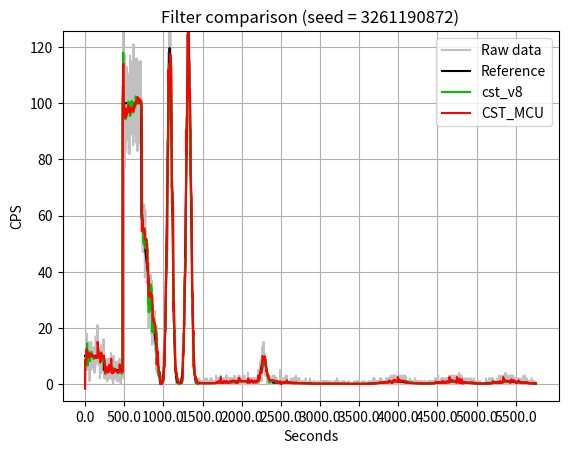

Write Python code to recreate this figure.
import math, random, sys
import numpy as np
import matplotlib.pyplot as plt

# Centered significance test
# DOI: 10.1109/tns.2016.2601785
def cst(array):
    max_window_size = 64

    output = []
    event_buf = np.zeros(max_window_size, dtype=int)
    buf_head = 0
    lambda_cur = 0
    lambda_prev = 0
    sigma_cur = 0
    sigma_prev = 0

    l_t = int(max_window_size / 2)
    t_a = 1.0

    for idx, sample in enumerate(array):
        L = 0
        event_buf[buf_head] = sample
        buf_idx = buf_head
        event_sum = sample

        for i in range(1, l_t):
            buf_idx -= 1
            if buf_idx < 0:
                buf_idx = max_window_size - 1

            event_sum += event_buf[buf_idx]
            lambda_cur = event_sum / (i+1)
            sigma_cur = lambda_cur / (i+1)

            if ((lambda_cur - lambda_prev)**2) > (t_a**2 * (sigma_cur + sigma_prev)):
                L += 1

        l_t = l_t - L + 1
        lambda_prev = lambda_cur
        sigma_prev = sigma_cur
        buf_head += 1
        if buf_head >= max_window_size:
            buf_head = 0

        output.append(lambda_cur)

    return output

def cst_mcu(array):
    t_a = 0x0100 # for n in $(seq 0 4095); do printf "0x%04X " $n; echo "sqrt($n/256)" | bc -l; done
    size_max = 64 # keep this value at 64 or lower

    beta = 2

    event_buf = np.zeros(size_max, dtype=int)
    event_idx = 0 # starting value doesn't matter, safe to skip initialization
    output = []

    event_sum_curr = 0 # min: 0, max: 8191
    size_curr = size_max // 2
    for event_sum_next in array:
        event_sum_next += beta
        size_next = size_curr + 1
        event_buf[event_idx % size_max] = event_sum_next
        esn = event_sum_next - event_sum_curr
        esp = event_sum_next + event_sum_curr
        for n in range(event_idx - 1, event_idx - size_curr, -1):
            event_sum_next = event_buf[n % size_max]
            esn += event_sum_next - event_sum_curr # min: -8191*64, max: 8191*64
            esp += event_sum_next + event_sum_curr # min: 0, max: (8191+8191)*64
            size_next -= esn**2 > ((t_a * esp) >> 8)
        output += [event_sum_curr + esn / size_curr - beta]
        event_sum_curr += esn // size_curr
        size_curr = min(size_next, size_max)
        event_idx += 1

    return output

'''
Each window ends at the current second, so a short window's samples
are a subset of a long one's. For Poisson counts their tests then
correlate as sqrt(j/k) -- just the ratio, not the lengths. So 2 vs 4, 
32 vs 64 etc are redundant. 40 and 41 correlate 0.988.
We can space the window sizes by ratio: log2(64/2) = 5, plus another
one at low end for precision, thus 6 tests is enough instead of 63:
2, 3, 4, 8, 16, 32
'''

THRESHOLDS = (
    (2, 2, 2, 2, 2, 2),
    (3, 4, 5, 7, 9, 12),
    (4, 5, 7, 9, 12, 17),
    (5, 6, 8, 11, 15, 21),
    (5, 7, 9, 12, 17, 24),
    (6, 7, 10, 14, 19, 26),
    (6, 8, 11, 15, 21, 29),
    (6, 9, 12, 16, 22, 31),
    (7, 9, 12, 17, 24, 33),
    (7, 10, 13, 18, 25, 35),
    (7, 10, 14, 19, 26, 37),
    (8, 10, 14, 20, 28, 39),
    (8, 11, 15, 21, 29, 40),
    (8, 11, 15, 21, 30, 42),
    (9, 12, 16, 22, 31, 43),
    (9, 12, 17, 23, 32, 45),
    (9, 12, 17, 24, 33, 46),
    (9, 13, 18, 24, 34, 48),
    (10, 13, 18, 25, 35, 49),
    (10, 13, 18, 26, 36, 50),
    (10, 14, 19, 26, 37, 52),
    (10, 14, 19, 27, 38, 53),
    (10, 14, 20, 28, 39, 54),
    (11, 15, 20, 28, 39, 55),
    (11, 15, 21, 29, 40, 56),
    (11, 15, 21, 29, 41, 58),
    (11, 15, 21, 30, 42, 59),
    (11, 16, 22, 30, 43, 60),
    (12, 16, 22, 31, 43, 61),
    (12, 16, 23, 31, 44, 62),
    (12, 17, 23, 32, 45, 63),
    (12, 17, 23, 33, 46, 64),
    (13, 17, 24, 34, 47, 66),
    (13, 18, 25, 34, 48, 68),
    (13, 18, 25, 35, 50, 70),
    (14, 19, 26, 36, 51, 72),
    (14, 19, 27, 37, 52, 73),
    (14, 20, 27, 38, 53, 75),
    (14, 20, 28, 39, 55, 77),
    (15, 20, 28, 40, 56, 79),
    (15, 21, 29, 41, 57, 80),
    (15, 21, 30, 41, 58, 82),
    (16, 22, 30, 42, 59, 83),
    (16, 22, 31, 43, 60, 85),
    (16, 22, 31, 44, 61, 86),
    (16, 23, 32, 44, 62, 88),
    (17, 23, 32, 45, 63, 89),
    (17, 23, 33, 46, 65, 91),
    (17, 24, 34, 47, 66, 93),
    (18, 25, 34, 48, 68, 96),
    (18, 25, 35, 50, 70, 98),
    (19, 26, 36, 51, 72, 101),
    (19, 27, 37, 52, 73, 103),
    (20, 27, 38, 53, 75, 106),
    (20, 28, 39, 55, 77, 108),
    (20, 28, 40, 56, 79, 111),
    (21, 29, 41, 57, 80, 113),
    (21, 30, 41, 58, 82, 115),
    (22, 30, 42, 59, 83, 117),
    (22, 31, 43, 60, 85, 120),
    (22, 31, 44, 61, 86, 122),
    (23, 32, 44, 62, 88, 124),
    (23, 32, 45, 63, 89, 126),
    (23, 33, 46, 65, 91, 128),
    (24, 34, 47, 66, 93, 131),
    (25, 34, 48, 68, 96, 135),
    (25, 35, 50, 70, 98, 139),
    (26, 36, 51, 72, 101, 142),
    (27, 37, 52, 73, 103, 146),
    (27, 38, 53, 75, 106, 149),
    (28, 39, 55, 77, 108, 153),
    (28, 40, 56, 79, 111, 156),
    (29, 41, 57, 80, 113, 159),
    (30, 41, 58, 82, 115, 163),
    (30, 42, 59, 83, 117, 166),
    (31, 43, 60, 85, 120, 169),
    (31, 44, 61, 86, 122, 172),
    (32, 44, 62, 88, 124, 175),
    (32, 45, 63, 89, 126, 178),
    (33, 46, 65, 91, 128, 181),
    (34, 47, 66, 93, 131, 185),
    (34, 48, 68, 96, 135, 190),
    (35, 50, 70, 98, 139, 196),
    (36, 51, 72, 101, 142, 201),
    (37, 52, 73, 103, 146, 206),
    (38, 53, 75, 106, 149, 211),
    (39, 55, 77, 108, 153, 216),
    (40, 56, 79, 111, 156, 220),
    (41, 57, 80, 113, 159, 225),
    (41, 58, 82, 115, 163, 230),
    (42, 59, 83, 117, 166, 234),
    (43, 60, 85, 120, 169, 238),
    (44, 61, 86, 122, 172, 243),
    (44, 62, 88, 124, 175, 247),
    (45, 63, 89, 126, 178, 251),
    (46, 65, 91, 128, 181, 255),
    (47, 66, 93, 131, 185, 261),
    (48, 68, 96, 135, 190, 269),
    (50, 70, 98, 139, 196, 276),
    (51, 72, 101, 142, 201, 284),
    (52, 73, 103, 146, 206, 291),
    (53, 75, 106, 149, 211, 298),
    (55, 77, 108, 153, 216, 305),
    (56, 79, 111, 156, 220, 311),
    (57, 80, 113, 159, 225, 318),
    (58, 82, 115, 163, 230, 324),
    (59, 83, 117, 166, 234, 330),
    (60, 85, 120, 169, 238, 337),
    (61, 86, 122, 172, 243, 343),
    (62, 88, 124, 175, 247, 349),
    (63, 89, 126, 178, 251, 354),
    (65, 91, 128, 181, 255, 360),
    (66, 93, 131, 185, 261, 369),
    (68, 96, 135, 190, 269, 380),
    (70, 98, 139, 196, 276, 390),
    (72, 101, 142, 201, 284, 401),
    (73, 103, 146, 206, 291, 411),
    (75, 106, 149, 211, 298, 421),
    (77, 108, 153, 216, 305, 430),
    (79, 111, 156, 220, 311, 440),
    (80, 113, 159, 225, 318, 449),
    (82, 115, 163, 230, 324, 458),
    (83, 117, 166, 234, 330, 467),
    (85, 120, 169, 238, 337, 476),
    (86, 122, 172, 243, 343, 484),
    (88, 124, 175, 247, 349, 493),
    (89, 126, 178, 251, 354, 501),
    (91, 128, 181, 255, 360, 509),
    (93, 131, 185, 261, 369, 521),
    (96, 135, 190, 269, 380, 536),
    (98, 139, 196, 276, 390, 552),
    (101, 142, 201, 284, 401, 566),
    (103, 146, 206, 291, 411, 581),
    (106, 149, 211, 298, 421, 595),
    (108, 153, 216, 305, 430, 608),
    (111, 156, 220, 311, 440, 622),
    (113, 159, 225, 318, 449, 635),
    (115, 163, 230, 324, 458, 647),
    (117, 166, 234, 330, 467, 660),
    (120, 169, 238, 337, 476, 672),
    (122, 172, 243, 343, 484, 684),
    (124, 175, 247, 349, 493, 696),
    (126, 178, 251, 354, 501, 708),
    (128, 181, 255, 360, 509, 719),
    (131, 185, 261, 369, 521, 736),
    (135, 190, 269, 380, 536, 758),
    (139, 196, 276, 390, 552, 780),
    (142, 201, 284, 401, 566, 800),
    (146, 206, 291, 411, 581, 821),
    (149, 211, 298, 421, 595, 840),
    (153, 216, 305, 430, 608, 860),
    (156, 220, 311, 440, 622, 879),
    (159, 225, 318, 449, 635, 897),
    (163, 230, 324, 458, 647, 915),
    (166, 234, 330, 467, 660, 933),
    (169, 238, 337, 476, 672, 950),
    (172, 243, 343, 484, 684, 967),
    (175, 247, 349, 493, 696, 984),
    (178, 251, 354, 501, 708, 1001),
    (181, 255, 360, 509, 719, 1017),
    (185, 261, 369, 521, 736, 1041),
    (190, 269, 380, 536, 758, 1072),
    (196, 276, 390, 552, 780, 1102),
    (201, 284, 401, 566, 800, 1131),
    (206, 291, 411, 581, 821, 1160),
    (211, 298, 421, 595, 840, 1188),
    (216, 305, 430, 608, 860, 1215),
    (220, 311, 440, 622, 879, 1242),
)
WINDOW_EXP = (
    1, 1, 1, 1, 2, 2, 2, 2,
    3, 3, 3, 3, 3, 3, 3, 3,
    4, 4, 4, 4, 4, 4, 4, 4,
    4, 4, 4, 4, 4, 4, 4, 4,
    5, 5, 5, 5, 5, 5, 5, 5,
    5, 5, 5, 5, 5, 5, 5, 5,
    5, 5, 5, 5, 5, 5, 5, 5,
    5, 5, 5, 5, 5, 5, 5, 5,
    6,
)
MASK32 = 0xFFFFFFFF
pfx = [0] * 64
centers = [0] * 6
widths = [1] * 6
biases = [0] * 6
pn = 0
index = 0
length = 32
qref = 0
rounded_reference = 0
threshold_row_index = 0
output = 0.0


def cst_v8_init():
    global pn, index, length, qref, rounded_reference, threshold_row_index, output
    pn = 0
    index = 0
    length = 32
    qref = 0
    rounded_reference = 0
    threshold_row_index = 0
    output = 0.0
    i = 0
    while i < 64:
        pfx[i] = 0
        i += 1
    i = 0
    while i < 6:
        centers[i] = 0
        widths[i] = 1
        biases[i] = 0
        i += 1


def threshold_index(level):
    if level < 32:
        return level
    shift = 1
    mantissa = level >> 1
    if mantissa >= 4096:
        mantissa >>= 8
        shift += 8
    if mantissa >= 256:
        mantissa >>= 4
        shift += 4
    if mantissa >= 64:
        mantissa >>= 2
        shift += 2
    if mantissa >= 32:
        mantissa >>= 1
        shift += 1
    return (shift << 4) + mantissa


def cst_v8_step(counts):
    global pn, index, length, qref, rounded_reference, threshold_row_index, output
    
    counts = int(counts)
    pn = (pn + counts + 2) & MASK32
    head = index
    old_length = length
    exponent = WINDOW_EXP[old_length]
    full = (pn - pfx[(head + 64 - (1 << exponent)) & 63]) & MASK32
    pfx[head] = pn
    index = (head + 1) & 63

    narrow = (full | qref) < 61440
    hits = 0
    p = exponent
    while p >= 1:
        k = 1 << p
        mask = 0xFFFF if narrow or p <= 2 else MASK32
        if p == exponent:
            total = full & mask
        else:
            total = ((pn & mask) - (pfx[(head + 64 - k) & 63] & mask)) & mask
        if narrow:
            biased = (total - centers[p - 1]) & 0xFFFF
        else:
            expected = qref >> (6 - p)
            biased = (total - expected + biases[p - 1]) & mask
        if biased > widths[p - 1]:
            hits += old_length - (k >> 1) if p == exponent else k >> 1
        p -= 1
    length = old_length + 1 - hits
    if length > 64:
        length = 64
    new_q = full << (6 - exponent)
    if new_q == qref:
        return output
    qref = new_q
    rounded = (new_q + 32) >> 6
    if rounded != rounded_reference:
        rounded_reference = rounded
        row_index = threshold_index(rounded)
        if row_index != threshold_row_index:
            threshold_row_index = row_index
            row = THRESHOLDS[row_index]
            j = 0
            while j < 6:
                biases[j] = row[j] - 2
                widths[j] = (row[j] << 1) - 3
                j += 1
    # These bounds are only consumed when the previous reference fits.
    if new_q < 61440:
        j = 0
        while j < 6:
            centers[j] = ((new_q >> (5 - j)) - biases[j]) & 0xFFFF
            j += 1
    if new_q < 128:
        output = 0.0
    else:
        output = (new_q - 128) / 64.0
    return output


def cst_v8(samples):
    cst_v8_init()
    rates = []
    for sample in samples:
        rates.append(cst_v8_step(sample))
    return rates

def dump(array):
    for i, n in enumerate(array):
        print('%04X%c' % (n, ' ' if (i + 1) % 8 else '\n'), end = '')

def refresh():
    seed = int(np.random.rand() * (2**32 - 1))
    #seed = 1628747943
    np.random.seed(seed)
    print(seed)
    plt.title('Filter comparison (seed = %d)' % (seed))

    # Generate synthetic radiation pulse data
    # DOI: 10.1109/LASCAS.2016.7451002
    trials = 10000 # Bernoulli trials per element (1 second)
    src_array = np.zeros(len(ref_array), dtype=int)
    norm_array = ref_array / trials
    for j in range(trials):
        src_array += np.random.random(len(ref_array)) < norm_array

    #dump(src_array)
    #print('---')
    #dump(np.int32(cst_mcu(src_array)))

    if 'a' in plots: plots['a'][0].set_ydata(src_array)
    if 'b' in plots: plots['b'][0].set_ydata(cst_v8(src_array))
    if 'c' in plots: plots['c'][0].set_ydata(cst(src_array))
    if 'd' in plots: plots['d'][0].set_ydata(cst_mcu(src_array))

    fig.canvas.draw()
    fig.canvas.flush_events()

def on_press(event):
    if event.key == ' ':
        refresh()

# Define the reference functions
ref_array = np.concatenate((
    np.full(120, 10),
    np.full(120, 5),
    np.full(120, 100),
    np.fromfunction(lambda i: 60 - 0.5 * i, (120,)),
    np.fromfunction(lambda i: 300/(np.sqrt(2 * np.pi)) * np.exp(-((i - 60)/15)**2 / 2), (120,)),
    np.fromfunction(lambda i: 300/(np.sqrt(2 * np.pi)) * np.exp(-((i - 60)/15)**2 / 2), (120,)),
    np.full(120, 0.33),
    np.full(120, 0.66),
    np.full(120, 0.99),
    np.fromfunction(lambda i: 20/(np.sqrt(2 * np.pi)) * np.exp(-((i - 60)/15)**2 / 2) + 0.99, (120,)),
    np.full(120, 0.5),
    np.full(120, 0.3),
    np.full(360, 0.1),
    np.fromfunction(lambda i: 2/(np.sqrt(2 * np.pi)) * np.exp(-((i - 180)/75)**2 / 2) + 0.1, (360,)),
    np.fromfunction(lambda i: 2/(np.sqrt(2 * np.pi)) * np.exp(-((i - 180)/75)**2 / 2) + 0.1, (360,)),
    np.fromfunction(lambda i: 2/(np.sqrt(2 * np.pi)) * np.exp(-((i - 180)/75)**2 / 2) + 0.1, (360,)),
))

#ref_array += 8000

# Plot data
fig, ax = plt.subplots()
fig.canvas.mpl_connect('key_press_event', on_press)
plots = {
    'a': ax.plot(ref_array, linestyle='-', color='#C0C0C0', label = 'Raw data'),
    '.': ax.plot(ref_array, linestyle='-', color='#000000', label = 'Reference'),
    'b': ax.plot(ref_array, linestyle='-', color='#00C000', label = 'cst_v8'),
    #'c': ax.plot(ref_array, linestyle='-', color='#FF8000', label = 'CST'),
    'd': ax.plot(ref_array, linestyle='-', color='#FF0000', label = 'CST_MCU'),
}

mul = 2
xt = plt.gca().get_xticks()
xt = np.arange(0, len(ref_array), (xt[1] - xt[0] if len(xt) > 1 else 200) / mul)
plt.xticks(xt, xt * mul)

refresh()

plt.xlabel('Seconds')
plt.ylabel('CPS')
plt.grid(True)
plt.legend()
plt.show()
